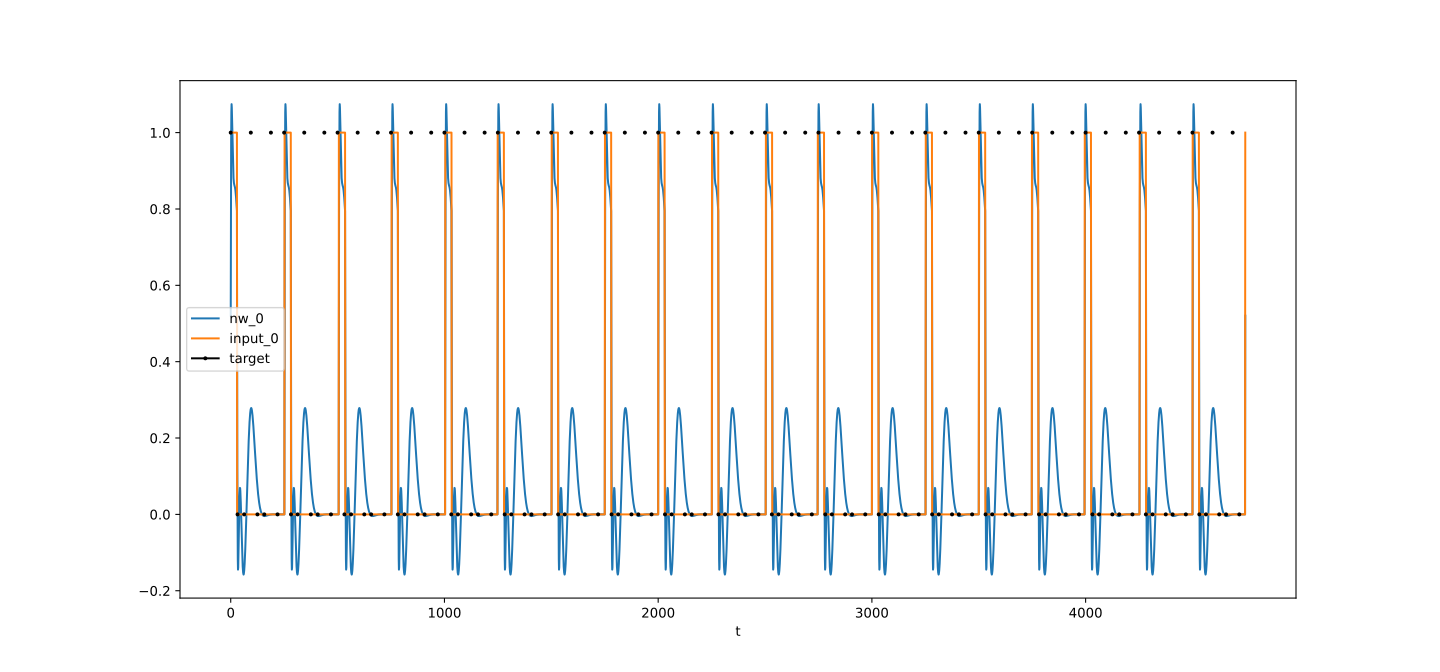

The table this chart was drawn from, first rows:
t, nw_0, target_0, input_0
0, 0.5206, 1, 1
1, 0.8216, , 1
2, 0.9817, , 1
3, 1.054, , 1
4, 1.075, , 1
5, 1.065, , 1
6, 1.041, , 1
7, 1.01, , 1
8, 0.9794, , 1
9, 0.9509, , 1
10, 0.9265, , 1
11, 0.9069, , 1
12, 0.8918, , 1
13, 0.8809, , 1
14, 0.8732, , 1
15, 0.8682, , 1
16, 0.8649, , 1
17, 0.8626, , 1
18, 0.8607, , 1
19, 0.8587, , 1
20, 0.8562, , 1
21, 0.8529, , 1
22, 0.8486, , 1
23, 0.8434, , 1
24, 0.8371, , 1
25, 0.8299, , 1
26, 0.8219, , 1
27, 0.8133, , 1
28, 0.8042, , 1
29, 0.7948, , 1
30, 0.3816, , 0
31, 0.1178, , 0
32, -0.03736, 0, 0
33, -0.1167, , 0
34, -0.1447, , 0
35, -0.1394, , 0
36, -0.1143, , 0
37, -0.07928, , 0
38, -0.0414, , 0
39, -0.005674, , 0
40, 0.02462, , 0
41, 0.04762, , 0
42, 0.06251, , 0
43, 0.0693, , 0
44, 0.06856, , 0
45, 0.06124, , 0
46, 0.04851, , 0
47, 0.03165, , 0
48, 0.0119, , 0
49, -0.009537, , 0
50, -0.0316, , 0
51, -0.05336, , 0
52, -0.07408, , 0
53, -0.09314, , 0
54, -0.1101, , 0
55, -0.1247, , 0
56, -0.1366, , 0
57, -0.1459, , 0
58, -0.1524, , 0
59, -0.1563, , 0
... 4,688 more rows
